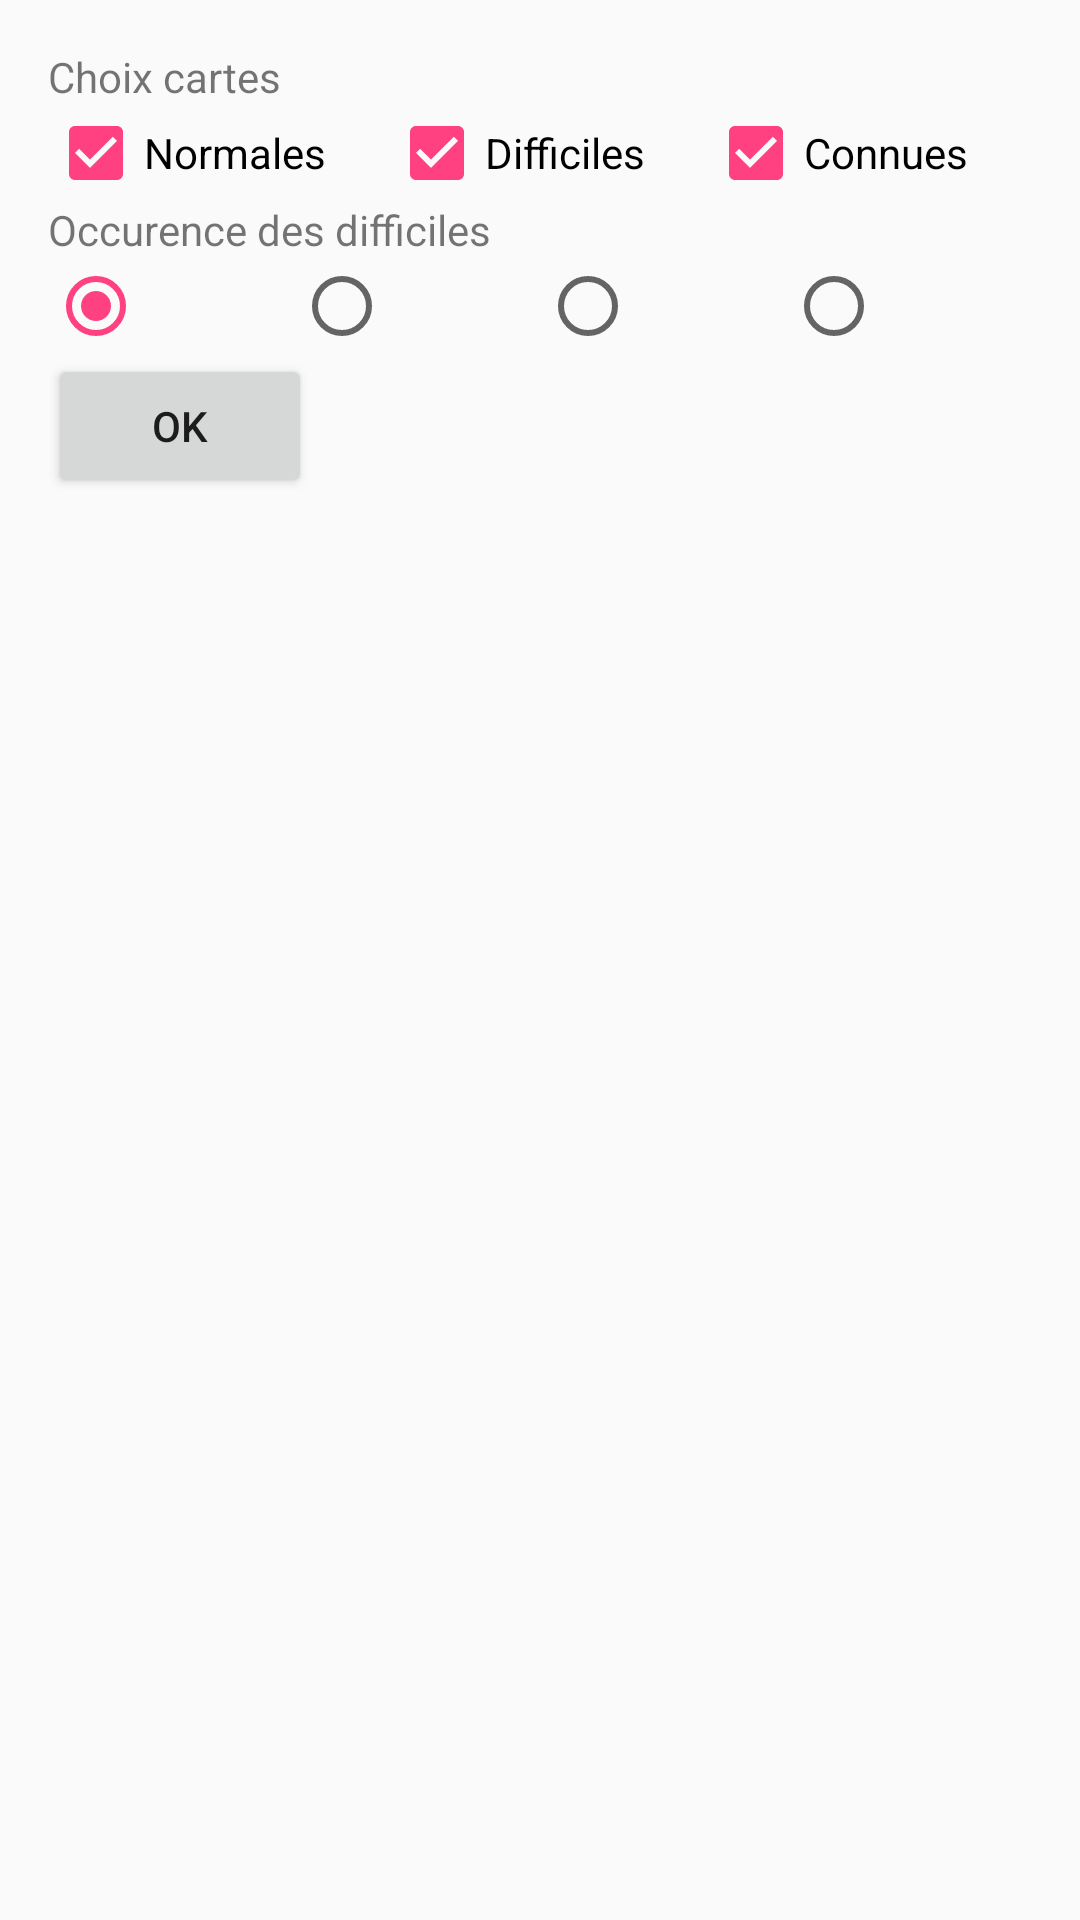

This screen was rendered from an Android layout file. Write that file and the resources it references.
<!-- AndroidManifest.xml: application theme AppTheme -->
<!-- res/layout/activity_card_chooser.xml -->
<?xml version="1.0" encoding="utf-8"?>
<LinearLayout xmlns:android="http://schemas.android.com/apk/res/android"
    xmlns:tools="http://schemas.android.com/tools"
    android:id="@+id/activity_card_chooser"
    android:layout_width="match_parent"
    android:layout_height="match_parent"
    android:paddingBottom="@dimen/activity_vertical_margin"
    android:paddingLeft="@dimen/activity_horizontal_margin"
    android:paddingRight="@dimen/activity_horizontal_margin"
    android:paddingTop="@dimen/activity_vertical_margin"
    tools:context="example.ch.nomenclature.CardChooser"
    android:orientation="vertical"
    android:weightSum="1">


    <TextView
        android:text="Choix cartes"
        android:layout_width="wrap_content"
        android:layout_height="wrap_content"
        android:id="@+id/textView" />

    <LinearLayout
        android:layout_width="match_parent"
        android:layout_height="wrap_content">

        <CheckBox
            android:text="Normales"
            android:checked="true"
            android:layout_width="wrap_content"
            android:layout_height="wrap_content"
            android:id="@+id/checkboxNormal"
            android:layout_weight="1" />

        <CheckBox
            android:text="Difficiles"
            android:checked="true"
            android:layout_width="wrap_content"
            android:layout_height="wrap_content"
            android:id="@+id/checkboxDifficult"
            android:layout_weight="1" />

        <CheckBox
            android:text="Connues"
            android:checked="true"
            android:layout_width="wrap_content"
            android:layout_height="wrap_content"
            android:id="@+id/checkboxKnown"
            android:layout_weight="1" />

    </LinearLayout>


    <TextView
        android:id="@+id/textView2"
        android:layout_width="wrap_content"
        android:layout_height="wrap_content"
        android:text="Occurence des difficiles" />

    <RadioGroup
        android:id="@+id/radioGroup"
        android:layout_width="match_parent"
        android:layout_height="wrap_content"
        android:orientation="horizontal">

        <RadioButton
            android:id="@+id/radio0"
            android:layout_width="wrap_content"
            android:layout_height="wrap_content"
            android:layout_weight="1"
            android:checked="true" />

        <RadioButton
            android:id="@+id/radio1"
            android:layout_width="wrap_content"
            android:layout_height="wrap_content"
            android:layout_weight="1"/>
        <RadioButton
            android:id="@+id/radio2"
            android:layout_width="wrap_content"
            android:layout_height="wrap_content"
            android:layout_weight="1"/>
        <RadioButton
            android:id="@+id/radio3"
            android:layout_width="wrap_content"
            android:layout_height="wrap_content"
            android:layout_weight="1"/>


    </RadioGroup>

    <Button
        android:id="@+id/buttonOK"
        android:layout_width="wrap_content"
        android:layout_height="wrap_content"
        android:onClick="startMemorizer"
        android:text="OK" />

</LinearLayout>
<!-- resources referenced by this layout -->
<resources>
  <dimen name="activity_horizontal_margin">16dp</dimen>
  <dimen name="activity_vertical_margin">16dp</dimen>
  <style name="AppTheme" parent="Theme.AppCompat.Light.DarkActionBar">
          
          <item name="colorPrimary">@color/colorPrimary</item>
          <item name="colorPrimaryDark">@color/colorPrimaryDark</item>
          <item name="colorAccent">@color/colorAccent</item>
      </style>
  <color name="colorPrimary">#3F51B5</color>
  <color name="colorPrimaryDark">#303F9F</color>
  <color name="colorAccent">#FF4081</color>
</resources>
